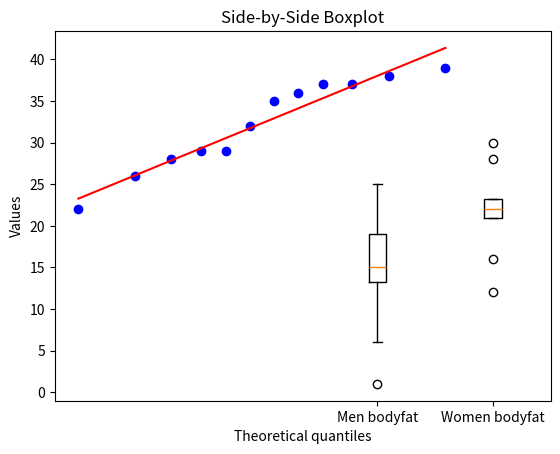

This figure's Python source:
# Testing the normality assumption, Q-Q plot
import numpy as np 
import pylab 
import scipy.stats as stats
# read in the data
x = [28,29,35,37,32,26,37,39,22,29,36,38]  
stats.probplot(x, dist="norm", plot=pylab)
pylab.show()

#One sample t-test
# Sample data
x = [28,29,35,37,32,26,37,39,22,29,36,38]

# Hypothesized population mean
population_mean = 28

# Perform the one-sample t-test
t_statistic, p_value = stats.ttest_1samp(x, population_mean)

# Print the results
print("t-statistic:", t_statistic)
print("p-value:", p_value)

#Two sample t test
Men_bodyfat = [13.3,6,20,8,14,19,18,25,16,24,15,1,15]
Women_bodyfat = [22,16,21.7,21,30,12,23.2,28,23]

#Count, mean and standard deviation
import statistics
#Men
count_men = len(Men_bodyfat)
print(f"count_men: {count_men}")
mean_value_stats_men = statistics.mean(Men_bodyfat)
print(f"mean_men: {mean_value_stats_men}")
std_dev_sample_men = statistics.stdev(Men_bodyfat)
print(f"Sample standard deviation: {std_dev_sample_men}")

#Women
mean_value_stats_women = statistics.mean(Women_bodyfat)
print(f"mean_women: {mean_value_stats_women}")
std_dev_sample_women = statistics.stdev(Women_bodyfat)
print(f"Sample standard deviation_women: {std_dev_sample_women}")
count_women = len(Women_bodyfat)
print(f"count_women: {count_women}")

#Creating a side-by-side boxplot
import matplotlib.pyplot as plt

# Create the boxplot
plt.boxplot([Men_bodyfat, Women_bodyfat], tick_labels=['Men bodyfat', 'Women bodyfat'])

# Add title and labels
plt.title('Side-by-Side Boxplot')
plt.ylabel('Values')

# Show the plot
plt.show()

# Shapiro-Wilk normality test for Men's body fat
from scipy.stats import shapiro
data = Men_bodyfat
statistic, p_value = shapiro(data)
print("Shapiro-Wilk Statistic:", statistic)
print("P-value:", p_value)

# Shapiro-Wilk normality test for Women's body fat
data = Women_bodyfat
statistic, p_value = shapiro(data)
print("Shapiro-Wilk Statistic:", statistic)
print("P-value:", p_value)

#Equal variance test
# Calculate F-statistic and p-value
x=Men_bodyfat
y=Women_bodyfat
f_stat = np.var(x, ddof=1) / np.var(y, ddof=1)
df1 = len(x) - 1
df2 = len(y) - 1
p_value = 1 - stats.f.cdf(f_stat, df1, df2)
print("F-statistic:",f_stat)
print("P-value:", p_value)

#Two sample t-test
t_statistic, p_value = stats.ttest_ind(Men_bodyfat, Women_bodyfat, equal_var=True)

# Print the results
print("t-statistic:", t_statistic)
print("p-value:", p_value)
